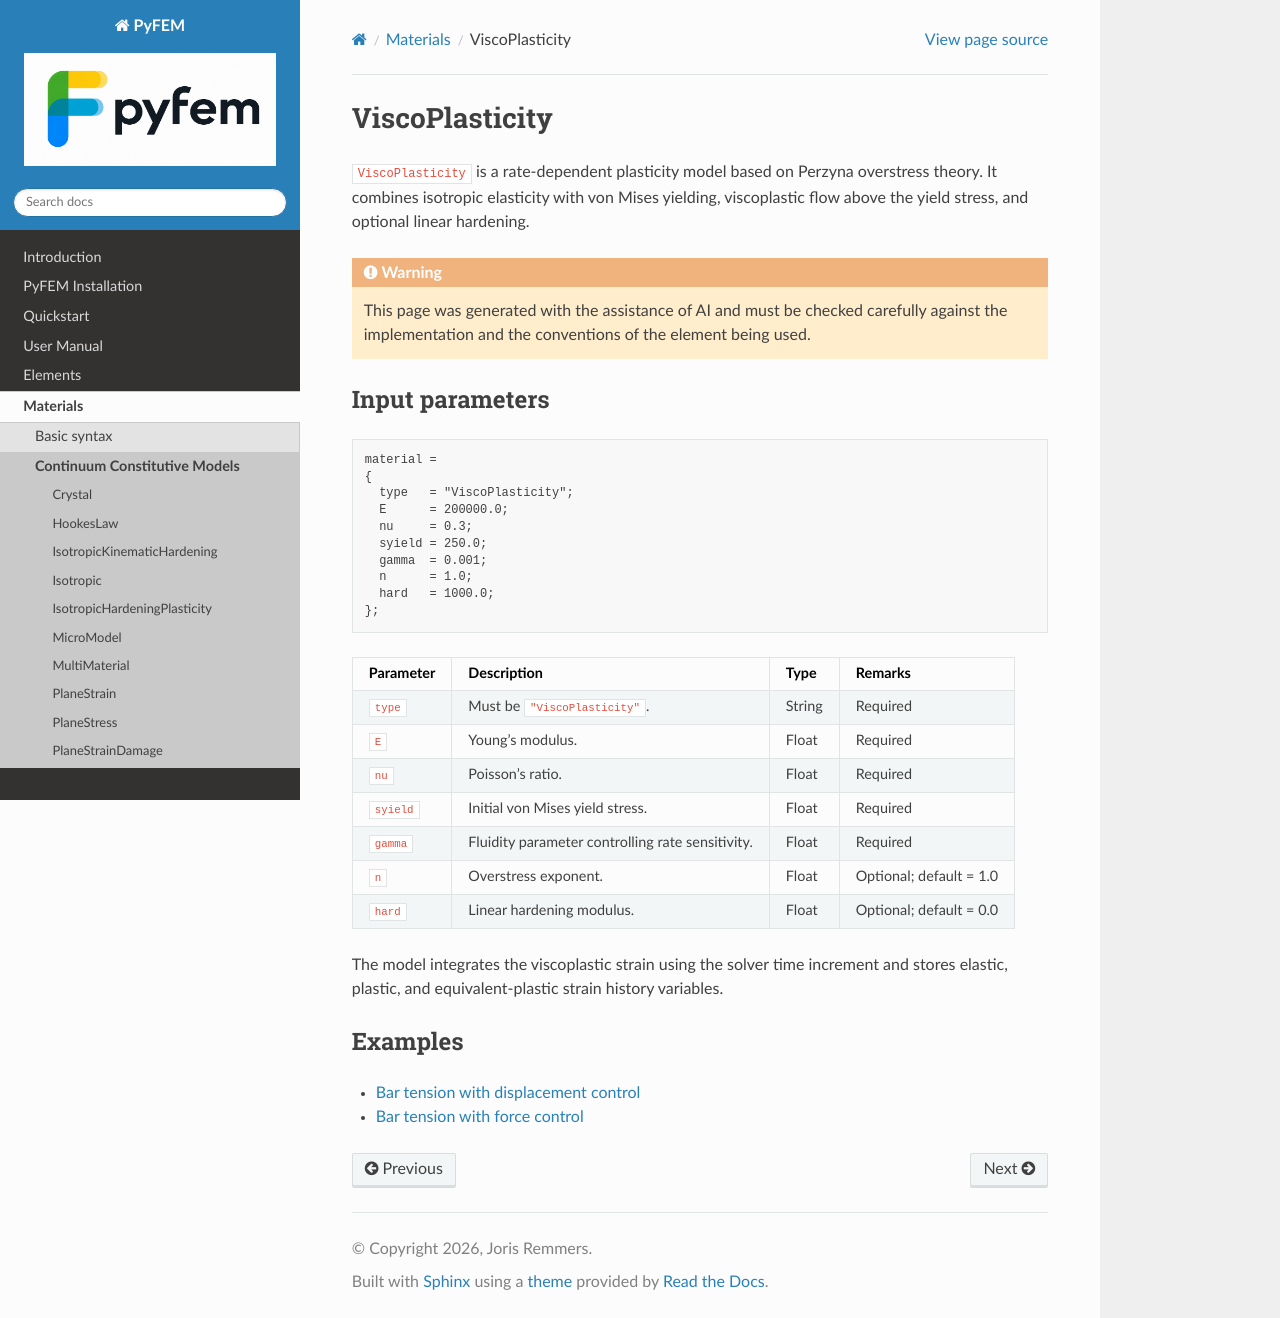

repository: jjcremmers/PyFEM · page: materials/ViscoPlasticity.html · generator: sphinx

# ViscoPlasticity

`ViscoPlasticity` is a rate-dependent plasticity model based on Perzyna
overstress theory. It combines isotropic elasticity with von Mises yielding,
viscoplastic flow above the yield stress, and optional linear hardening.

```{warning}
This page was generated with the assistance of AI and must be checked
carefully against the implementation and the conventions of the element being
used.
```

## Input parameters

```text
material =
{
  type   = "ViscoPlasticity";
  E      = 200000.0;
  nu     = 0.3;
  syield = 250.0;
  gamma  = 0.001;
  n      = 1.0;
  hard   = 1000.0;
};
```

| Parameter | Description | Type | Remarks |
| --- | --- | --- | --- |
| `type` | Must be `"ViscoPlasticity"`. | String | Required |
| `E` | Young's modulus. | Float | Required |
| `nu` | Poisson's ratio. | Float | Required |
| `syield` | Initial von Mises yield stress. | Float | Required |
| `gamma` | Fluidity parameter controlling rate sensitivity. | Float | Required |
| `n` | Overstress exponent. | Float | Optional; default = 1.0 |
| `hard` | Linear hardening modulus. | Float | Optional; default = 0.0 |

The model integrates the viscoplastic strain using the solver time increment
and stores elastic, plastic, and equivalent-plastic strain history variables.

## Examples

- [Bar tension with displacement control](../../examples/materials/viscoplasticity/bar_tension_dispcontrol.pro)
- [Bar tension with force control](../../examples/materials/viscoplasticity/bar_tension_forcecontrol.pro)
